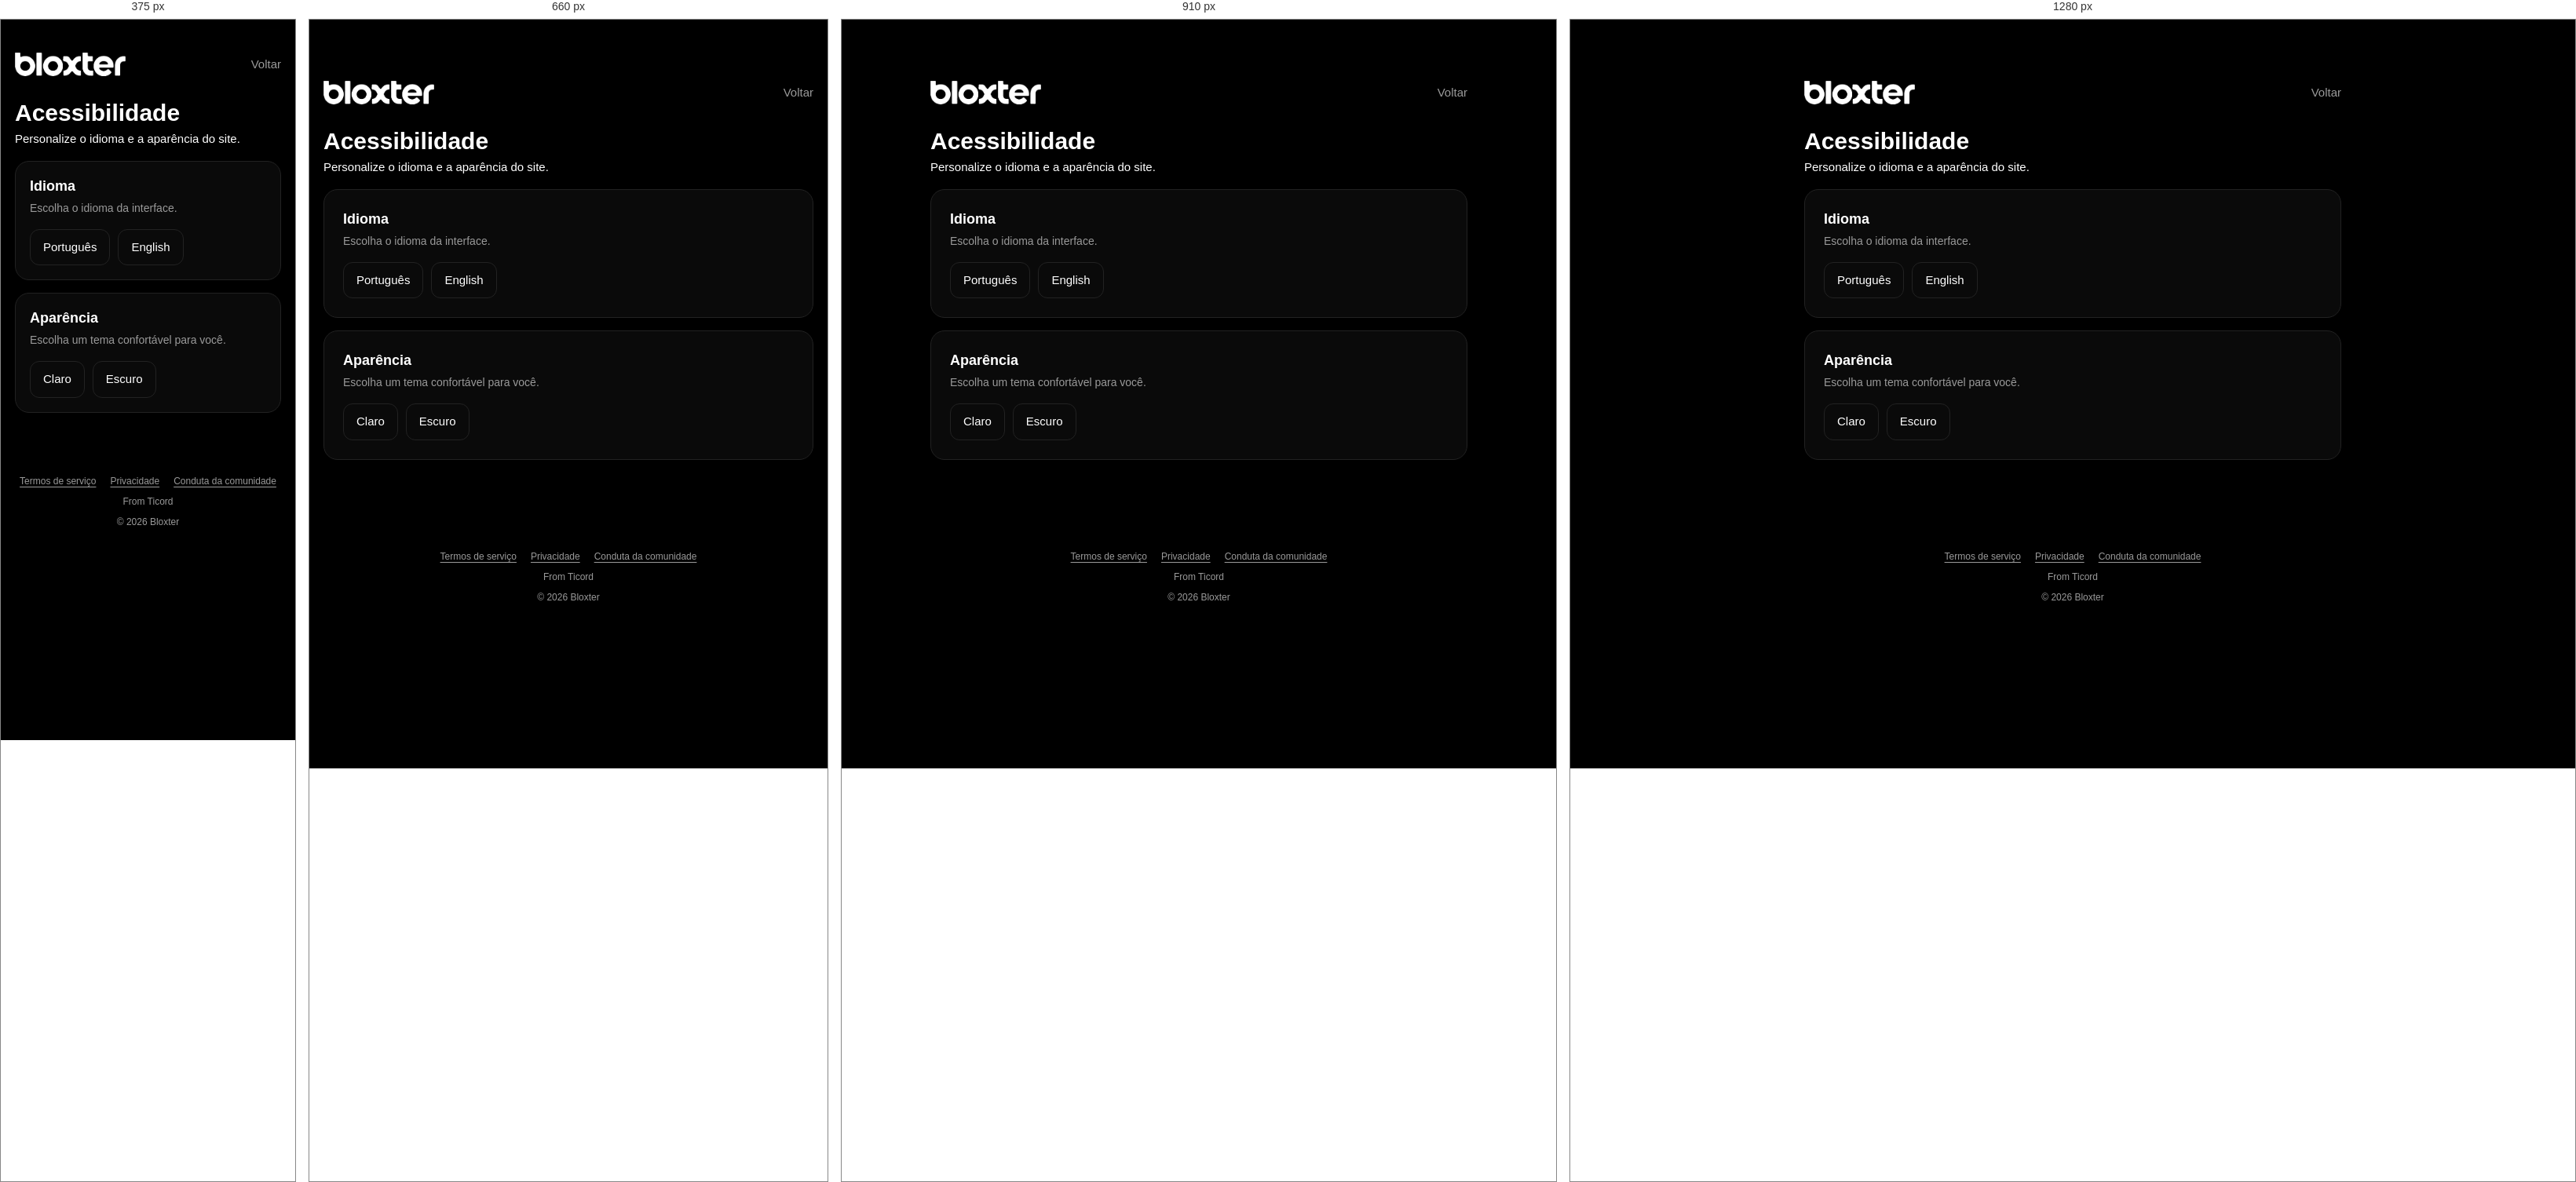
Rendered at 375 px, 660 px, 910 px and 1280 px, left to right.

<!-- file: accessibility.html -->
<!doctype html><html lang="pt-BR" data-theme="dark"><head><meta charset="utf-8"><meta name="viewport" content="width=device-width,initial-scale=1,viewport-fit=cover"><title>Acessibilidade · Bloxter</title><link rel="icon" href="/icon.png"><link href="https://fonts.googleapis.com/css2?family=Poppins:wght@400;500;600;700&display=swap" rel="stylesheet"><link rel="stylesheet" href="/style.css"><script>(function(){try{var th=localStorage.getItem('bx_theme');if(th!=='light'&&th!=='dark')th='dark';document.documentElement.setAttribute('data-theme',th);var lg=localStorage.getItem('bx_lang');if(lg!=='pt'&&lg!=='en')lg='pt';document.documentElement.lang=lg==='pt'?'pt-BR':'en'}catch(e){}})();</script><style>.access-page{max-width:720px;margin:6vh auto;padding:24px 18px;color:var(--fg)}.access-head{display:flex;align-items:center;justify-content:space-between;gap:14px;margin-bottom:24px}.access-head img{height:30px;filter:var(--logo-filter)}.access-card{border:1px solid var(--line);border-radius:18px;background:var(--card);padding:24px;margin:16px 0}.access-card h2{font-size:18px;margin-bottom:4px}.access-card p{color:var(--fg2);font-size:14px;margin-bottom:16px}.access-options{display:flex;gap:10px;flex-wrap:wrap}.access-options button{border:1px solid var(--line);background:transparent;border-radius:12px;padding:11px 16px;color:var(--fg)}.access-options button.selected{background:var(--fg);color:var(--bg);border-color:var(--fg)}.access-back{color:var(--fg2)}@media(max-width:600px){.access-page{margin:2vh auto}.access-card{padding:18px}}</style></head><body><main class="access-page"><header class="access-head"><a href="/" aria-label="Bloxter"><img src="/logo.png" alt="Bloxter"></a><a class="access-back" id="back" href="/">Voltar</a></header><h1 id="title">Acessibilidade</h1><p id="subtitle">Personalize o idioma e a aparência do site.</p><section class="access-card"><h2 id="lang-title">Idioma</h2><p id="lang-help">Escolha o idioma da interface.</p><div class="access-options"><button type="button" data-lang="pt">Português</button><button type="button" data-lang="en">English</button></div></section><section class="access-card"><h2 id="theme-title">Aparência</h2><p id="theme-help">Escolha um tema confortável para você.</p><div class="access-options"><button type="button" data-theme-choice="light">Claro</button><button type="button" data-theme-choice="dark">Escuro</button></div></section></main><footer class="pub-foot"><nav class="legal-links"><a href="/termos">Termos de serviço</a><a href="/privacidade">Privacidade</a><a href="/conduta">Conduta da comunidade</a></nav><div>From Ticord</div><span>© 2026 Bloxter</span></footer><script src="/js/accessibility.js"></script></body></html>

/* @media block from style.css */
@media (max-width: 1100px) {
  .shell { grid-template-columns: 76px minmax(0, 600px); }
  .right { display: none; }
  .side .brand { padding-left: 12px; }
  .nav a span.lbl, .nav button span.lbl, .side .me-card .meta, .side .post-btn .lbl { display: none; }
  .nav a, .nav button { justify-content: center; padding: 12px; }
  .nav .badge { position: absolute; top: 4px; right: 4px; }
  .side .post-btn { margin: 14px 4px 0; padding: 12px 0; }
  .side .me-card { justify-content: center; padding: 6px; }
}

/* @media block from style.css */
@media (max-width: 720px) {
  .shell { display: block; }
  .side { display: none; }
  .main { border: 0; padding-bottom: 64px; }
  .topbar {
    display: flex; align-items: center; justify-content: space-between; padding: 10px 14px;
    border-bottom: 1px solid var(--line); position: sticky; top: 0; background: var(--bg); z-index: 6;
  }
  .page-head { top: 59px; }
  .tabbar {
    display: flex; position: fixed; left: 0; right: 0; bottom: 0; background: var(--bg); border-top: 1px solid var(--line);
    justify-content: space-around; padding: 8px 0 calc(8px + env(safe-area-inset-bottom)); z-index: 20;
  }
  .tabbar a { position: relative; padding: 8px 18px; border-radius: 12px; }
  .tabbar a.active { background: var(--hover); }
  .tabbar svg { width: 24px; height: 24px; }
  .tabbar .badge { position: absolute; top: 2px; right: 6px; }
  .back { display: inline-flex; }
  .thread { height: calc(100vh - 62px - 59px - 64px); }
  .msgs { min-height: auto; }
  .pub-head { padding: 14px 16px; }
  .auth-card { padding: 26px 20px; }
}

/* @media block from style.css */
@media (min-width: 721px) {
  .msgs.has-thread .back { display: none; }
}

/* @media block from style.css */
@media(max-width:720px) { .site-footer { padding-bottom:90px; } .comment-form .btn { padding:6px 12px; } }